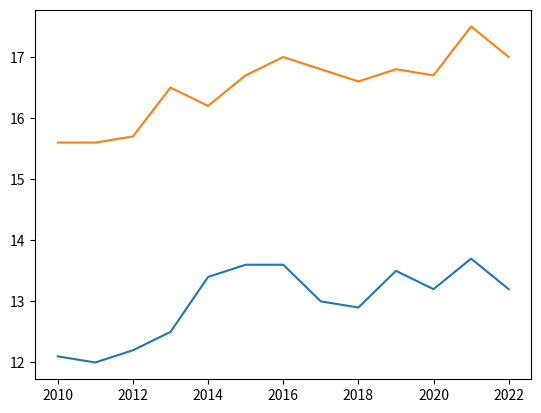

The matplotlib source for this figure:
import matplotlib.pyplot as plt

year = [2010, 2011, 2012, 2013, 2014, 2015, 2016, 2017, 2018, 2019, 2020, 2021, 2022]
seoul = [12.1, 12, 12.2, 12.5, 13.4, 13.6, 13.6, 13, 12.9, 13.5, 13.2, 13.7, 13.2]
jeju = [15.6, 15.6, 15.7, 16.5, 16.2, 16.7, 17, 16.8, 16.6, 16.8, 16.7, 17.5, 17]

plt.plot(year, seoul)
plt.plot(year, jeju)
plt.show()
